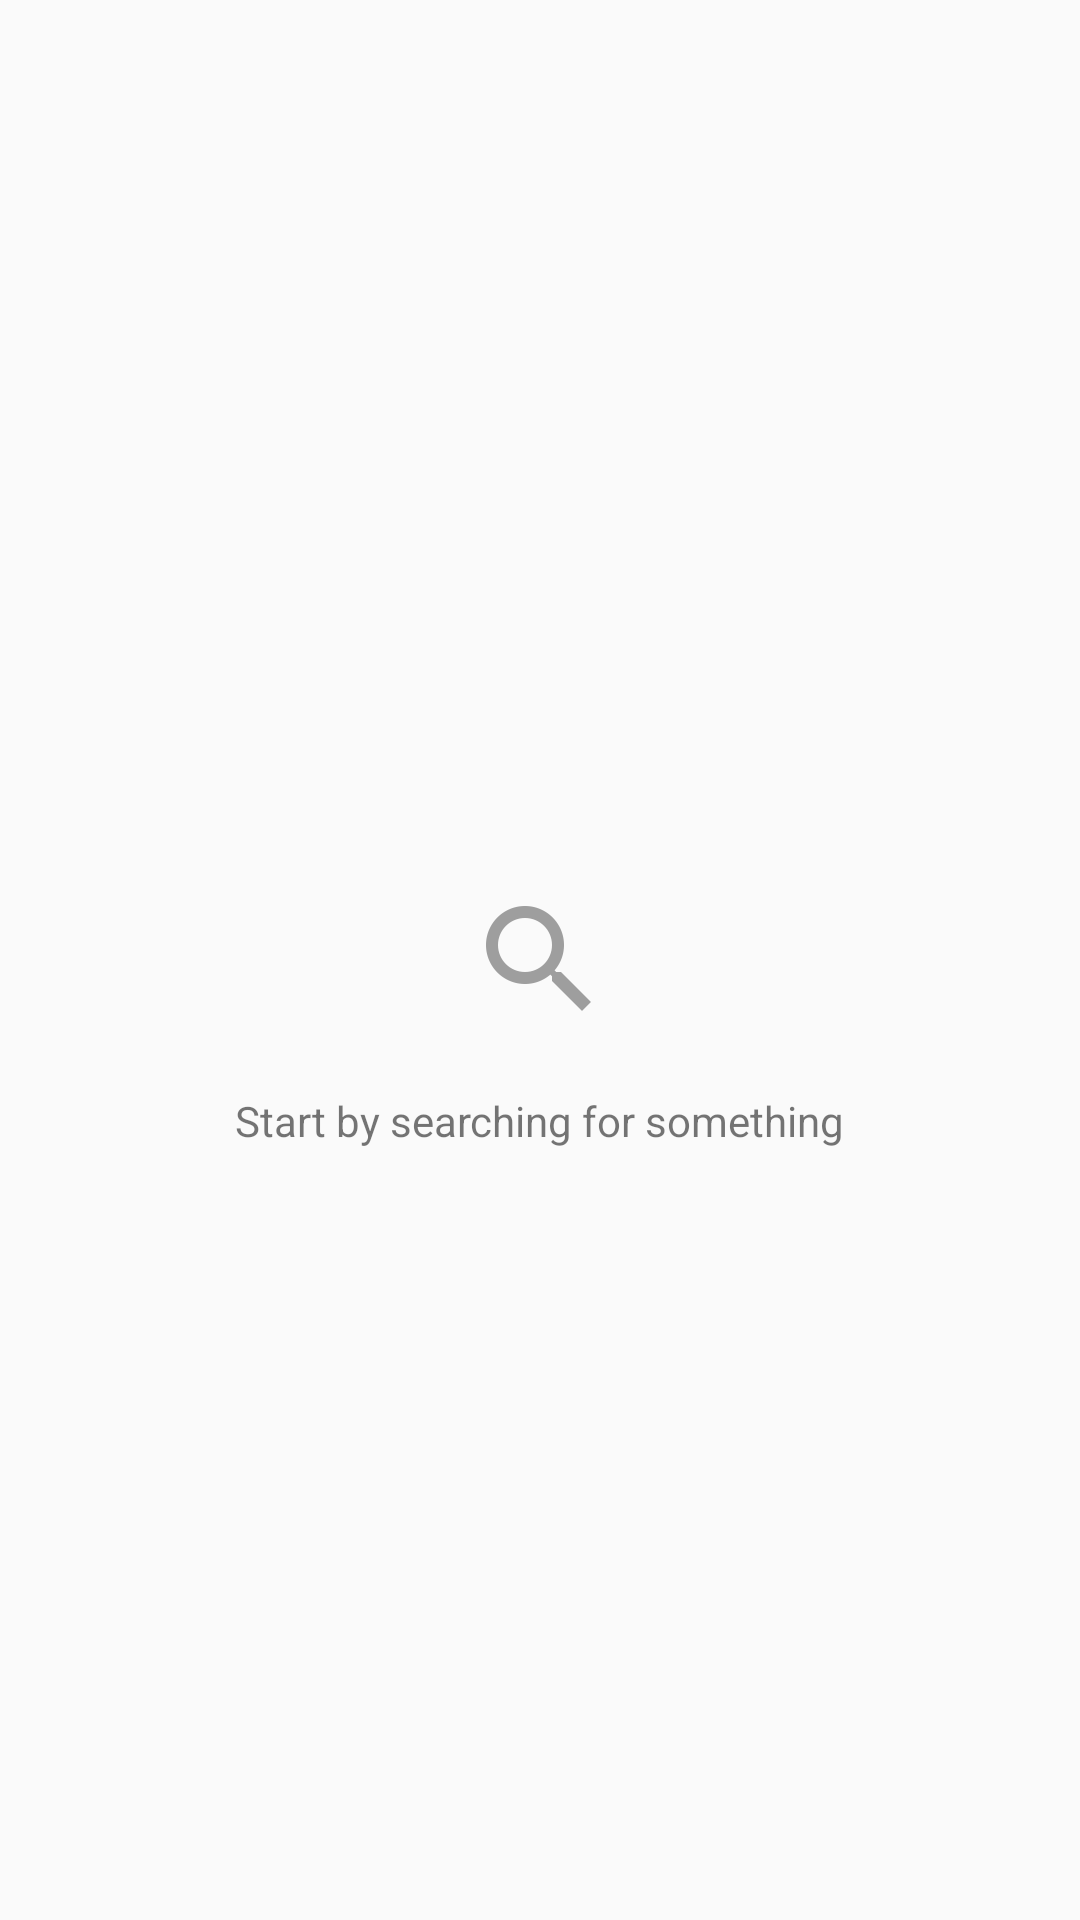

The Android layout XML behind this screen, and the referenced resources:
<!-- AndroidManifest.xml: application theme AppTheme -->
<!-- res/layout/activity_main.xml -->
<RelativeLayout xmlns:android="http://schemas.android.com/apk/res/android"
    xmlns:tools="http://schemas.android.com/tools" android:layout_width="match_parent"
    android:layout_height="match_parent"
    tools:context=".MainActivity">


    <ListView
        android:layout_width="match_parent"
        android:layout_height="match_parent"
        android:id="@+id/questionList"
        android:scrollbars="none"
        android:visibility="gone"
        ></ListView>

    <ImageView
        android:layout_width="wrap_content"
        android:layout_height="wrap_content"
        android:layout_centerInParent="true"
        android:src="@drawable/ic_search_grey_500_48dp"
        android:id="@+id/introImage"
        />
    <TextView
        android:layout_width="wrap_content"
        android:layout_height="wrap_content"
        android:text="Start by searching for something"
        android:layout_below="@+id/introImage"
        android:id="@+id/introText"
        android:layout_marginTop="20dp"
        android:layout_centerHorizontal="true"
        />


</RelativeLayout>
<!-- resources referenced by this layout -->
<resources>
  <!-- drawable ic_search_grey_500_48dp: png bitmap (drawable-xhdpi, 1144 bytes) -->
  <style name="AppTheme" parent="Theme.AppCompat.Light.DarkActionBar">
          <item name="android:colorPrimaryDark">#F57C00</item>
          <item name="android:colorPrimary">@color/primary</item>
          
      </style>
  <color name="primary">#FF9800</color>
</resources>
